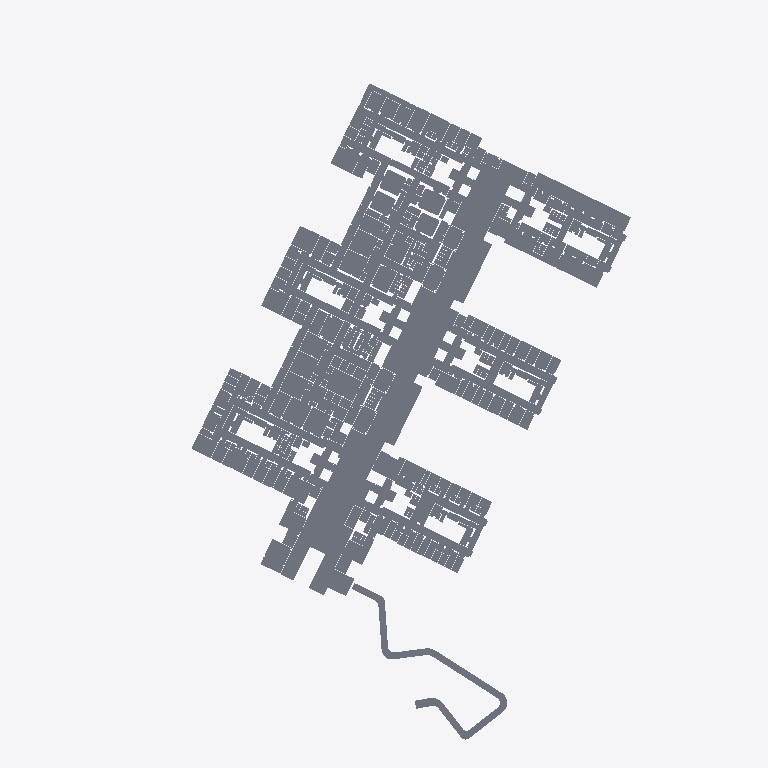
Plan cut of the same IFC building model at storey '00_P01_FF' (level 256.75 m, cut at 258.15 m), seen from above with north up, elements coloured by IFC class (only those large enough to see are counted): 324 slabs (grey). No cut surface shows.
Extent 195.7 m × 245.2 m × 36.1 m (x, y, z). Storeys (13): 00_000_FF_CorsoReg.Margherita at 243.43 m; 00_PRC_FF at 247.18 m; 00_000_FF_CorsoAppioClaudio at 249.70 m; 00_P00_FF at 251.31 m; 00_P01_FF at 256.75 m; 00_P02_FF at 262.19 m; 00_P03_FF at 267.63 m; 00_PC1_FF at 271.09 m; 00_P04_FF at 272.43 m; 00_P05_FF at 277.23 m; 00_PC2_FF at 280.69 m; 00_P06_FF at 281.87 m; 00_PC3_FF at 285.33 m. Elements (2581): 2581 IfcSlab.

HEADER;
FILE_DESCRIPTION(('ViewDefinition [CoordinationView_V2.0]','RevitIdentifiers [ContentGUID: dc5b30d9-be18-4762-a84a-a7b42c576090, VersionGUID: 18dd77be-4cd2-4390-a543-0eb2ad93e440, NumberOfSaves: 5118]','CoordinateReference [CoordinateBase: Shared Coordinates, ProjectSite: NHT_PFTE-Globale]'),'2;1');
FILE_NAME('000001_FTE_00_000_ARC_PIM_000_FLOORS.ifc','2025-07-17T16:27:31+01:00',(''),(''),'ODA SDAI 24.12','Autodesk Revit 25.3.0.46 (ENU) - IFC 25.3.0.46','');
FILE_SCHEMA(('IFC2X3'));
ENDSEC;
DATA;
#27=IFCPROJECT('3wkJM6kzb3JPkadonU6Gd8',#18,'000001',$,$,'Nuovo Ospedale per l’ASL Città di Torino','FTE',(#22),#100161);
#89=IFCSITE('3wkJM6kzb3JPkadonU6GdA',#18,'Default',$,$,#88,$,$,.ELEMENT.,(42,24,53,508911),(-71,-15,-29,-58837),0.0,$,$);
#32=IFCBUILDING('3wkJM6kzb3JPkadonU6Gd9',#18,'00',$,$,#30,$,'00',.ELEMENT.,$,$,#31);
#36=IFCBUILDINGSTOREY('1oUzBzUGHB2QDLuQDBcOe_',#18,'00_000_FF_CorsoReg.Margherita',$,'Level:Livelli PFTE_QuotaAssoluta',#35,$,'00_000_FF_CorsoReg.Margherita',.ELEMENT.,243429.99999999994);
#40=IFCBUILDINGSTOREY('3hfyH8aY91Wvixrhxpw8ek',#18,'00_PRC_FF',$,'Level:Livelli PFTE_QuotaAssoluta',#39,$,'00_PRC_FF',.ELEMENT.,247179.99999999994);
#44=IFCBUILDINGSTOREY('0GnRyFKUz9reS$LRmOnCVR',#18,'00_000_FF_CorsoAppioClaudio',$,'Level:Livelli PFTE_QuotaAssoluta',#43,$,'00_000_FF_CorsoAppioClaudio',.ELEMENT.,249699.9999999999);
#48=IFCBUILDINGSTOREY('1oUzBzUGHB2QDLuQDBcOeu',#18,'00_P00_FF',$,'Level:Livelli PFTE_QuotaAssoluta',#47,$,'00_P00_FF',.ELEMENT.,251309.99999999994);
#52=IFCBUILDINGSTOREY('3hfyH8aY91Wvixrhxpw8ej',#18,'00_P01_FF',$,'Level:Livelli PFTE_QuotaAssoluta',#51,$,'00_P01_FF',.ELEMENT.,256749.99999999994);
#56=IFCBUILDINGSTOREY('3hfyH8aY91Wvixrhxpw8ei',#18,'00_P02_FF',$,'Level:Livelli PFTE_QuotaAssoluta',#55,$,'00_P02_FF',.ELEMENT.,262189.99999999994);
#60=IFCBUILDINGSTOREY('3hfyH8aY91Wvixrhxpw8ep',#18,'00_P03_FF',$,'Level:Livelli PFTE_QuotaAssoluta',#59,$,'00_P03_FF',.ELEMENT.,267630.0);
#64=IFCBUILDINGSTOREY('0O5L4ovcL53e8dM1lYWTZB',#18,'00_PC1_FF',$,'Level:Livelli PFTE_QuotaAssoluta',#63,$,'00_PC1_FF',.ELEMENT.,271093.0);
#68=IFCBUILDINGSTOREY('3hfyH8aY91Wvixrhxpw8eo',#18,'00_P04_FF',$,'Level:Livelli PFTE_QuotaAssoluta',#67,$,'00_P04_FF',.ELEMENT.,272430.0);
#72=IFCBUILDINGSTOREY('3hfyH8aY91Wvixrhxpw8en',#18,'00_P05_FF',$,'Level:Livelli PFTE_QuotaAssoluta',#71,$,'00_P05_FF',.ELEMENT.,277230.0);
#76=IFCBUILDINGSTOREY('0O5L4ovcL53e8dM1lYWTZE',#18,'00_PC2_FF',$,'Level:Livelli PFTE_QuotaAssoluta',#75,$,'00_PC2_FF',.ELEMENT.,280693.0);
#80=IFCBUILDINGSTOREY('3hfyH8aY91Wvixrhxpw8em',#18,'00_P06_FF',$,'Level:Livelli PFTE_QuotaAssoluta',#79,$,'00_P06_FF',.ELEMENT.,281870.0);
#84=IFCBUILDINGSTOREY('1oUzBzUGHB2QDLuQDBcOe$',#18,'00_PC3_FF',$,'Level:Livelli PFTE_QuotaAssoluta',#83,$,'00_PC3_FF',.ELEMENT.,285333.0);
#31724=IFCSLAB('2u2wmmFf9D3xPU6zlvUcRd',#18,'Floor:PI06.b-CV_FL-GRS_100_PavimentoPianotipoGres:4968440',$,'Floor:PI06.b-CV_FL-GRS_100_PavimentoPianotipoGres',#31611,#31723,'4968440',.FLOOR.);
#31537=IFCSLAB('2u2wmmFf9D3xPU6zlvUXs2',#18,'Floor:PI03.c-CV_FL-VNL_100_PavimentoPianotipoPvc:4968231',$,'Floor:PI03.c-CV_FL-VNL_100_PavimentoPianotipoPvc',#31380,#31536,'4968231',.FLOOR.);
#53092=IFCSLAB('1vevyAeqj9WwB3taG$drW4',#18,'Floor:X - Rampa sollevata:5514539',$,'Floor:X - Rampa sollevata',#51302,#53091,'5514539',.FLOOR.);
#62040=IFCSLAB('3cBdagKJbCrwIOL6Bqv__M',#18,'Floor:PI03.c-CV_FL-VNL_100_PavimentoPianotipoPvc:5937724',$,'Floor:PI03.c-CV_FL-VNL_100_PavimentoPianotipoPvc',#61957,#62039,'5937724',.FLOOR.);
#31370=IFCSLAB('2u2wmmFf9D3xPU6zlvUX1E',#18,'Floor:PI03.c-CV_FL-VNL_100_PavimentoPianotipoPvc:4968071',$,'Floor:PI03.c-CV_FL-VNL_100_PavimentoPianotipoPvc',#31233,#31369,'4968071',.FLOOR.);
#63313=IFCSLAB('3cBdagKJbCrwIOL6Bqv_lR',#18,'Floor:PI03.c-CV_FL-VNL_100_PavimentoPianotipoPvc:5938801',$,'Floor:PI03.c-CV_FL-VNL_100_PavimentoPianotipoPvc',#63248,#63312,'5938801',.FLOOR.);
#61018=IFCSLAB('3cBdagKJbCrwIOL6Bqv_CL',#18,'Floor:PI03.c-CV_FL-VNL_100_PavimentoPianotipoPvc:5936831',$,'Floor:PI03.c-CV_FL-VNL_100_PavimentoPianotipoPvc',#60959,#61017,'5936831',.FLOOR.);
#66214=IFCSLAB('2eE6yt9$b1J9xeMys_9BPN',#18,'Floor:PI03.c-CV_FL-VNL_100_PavimentoPianotipoPvc:5941684',$,'Floor:PI03.c-CV_FL-VNL_100_PavimentoPianotipoPvc',#66129,#66213,'5941684',.FLOOR.);
#61947=IFCSLAB('3cBdagKJbCrwIOL6Bqv__g',#18,'Floor:PI03.c-CV_FL-VNL_100_PavimentoPianotipoPvc:5937664',$,'Floor:PI03.c-CV_FL-VNL_100_PavimentoPianotipoPvc',#61904,#61946,'5937664',.FLOOR.);
#36971=IFCSLAB('1yidfJIDX9cu7GA$XuXqzT',#18,'Floor:PI03.c-CV_FL-VNL_100_PavimentoPianotipoPvc:5063666',$,'Floor:PI03.c-CV_FL-VNL_100_PavimentoPianotipoPvc',#36912,#36970,'5063666',.FLOOR.);
#67842=IFCSLAB('2eE6yt9$b1J9xeMys_9B3u',#18,'Floor:PI03.c-CV_FL-VNL_100_PavimentoPianotipoPvc:5943067',$,'Floor:PI03.c-CV_FL-VNL_100_PavimentoPianotipoPvc',#67775,#67841,'5943067',.FLOOR.);
#64436=IFCSLAB('3cBdagKJbCrwIOL6BqvzQO',#18,'Floor:PI03.c-CV_FL-VNL_100_PavimentoPianotipoPvc:5940018',$,'Floor:PI03.c-CV_FL-VNL_100_PavimentoPianotipoPvc',#64377,#64435,'5940018',.FLOOR.);
#66325=IFCSLAB('2eE6yt9$b1J9xeMys_9BM3',#18,'Floor:PI03.c-CV_FL-VNL_100_PavimentoPianotipoPvc:5941856',$,'Floor:PI03.c-CV_FL-VNL_100_PavimentoPianotipoPvc',#66282,#66324,'5941856',.FLOOR.);
#64222=IFCSLAB('3cBdagKJbCrwIOL6BqvzSc',#18,'Floor:PI03.c-CV_FL-VNL_100_PavimentoPianotipoPvc:5939852',$,'Floor:PI03.c-CV_FL-VNL_100_PavimentoPianotipoPvc',#64197,#64221,'5939852',.FLOOR.);
#29725=IFCSLAB('1UW1duLRj9qBLzxsrvo64V',#18,'Floor:PI03.c-CV_FL-VNL_100_PavimentoPianotipoPvc:4960330',$,'Floor:PI03.c-CV_FL-VNL_100_PavimentoPianotipoPvc',#29658,#29724,'4960330',.FLOOR.);
#64481=IFCSLAB('3cBdagKJbCrwIOL6BqvzOl',#18,'Floor:PI03.c-CV_FL-VNL_100_PavimentoPianotipoPvc:5940101',$,'Floor:PI03.c-CV_FL-VNL_100_PavimentoPianotipoPvc',#64446,#64480,'5940101',.FLOOR.);
#60424=IFCSLAB('3cBdagKJbCrwIOL6Bqv_4Q',#18,'Floor:PI03.c-CV_FL-VNL_100_PavimentoPianotipoPvc:5936304',$,'Floor:PI03.c-CV_FL-VNL_100_PavimentoPianotipoPvc',#60397,#60423,'5936304',.FLOOR.);
#62356=IFCSLAB('3cBdagKJbCrwIOL6Bqv_zw',#18,'Floor:PI03.c-CV_FL-VNL_100_PavimentoPianotipoPvc:5937872',$,'Floor:PI03.c-CV_FL-VNL_100_PavimentoPianotipoPvc',#62160,#62355,'5937872',.FLOOR.);
#66847=IFCSLAB('2eE6yt9$b1J9xeMys_9BDg',#18,'Floor:PI03.c-CV_FL-VNL_100_PavimentoPianotipoPvc:5942409',$,'Floor:PI03.c-CV_FL-VNL_100_PavimentoPianotipoPvc',#66786,#66846,'5942409',.FLOOR.);
#65292=IFCSLAB('3cBdagKJbCrwIOL6Bqvz1n',#18,'Floor:PI03.c-CV_FL-VNL_100_PavimentoPianotipoPvc:5940699',$,'Floor:PI03.c-CV_FL-VNL_100_PavimentoPianotipoPvc',#65241,#65291,'5940699',.FLOOR.);
#63509=IFCSLAB('3cBdagKJbCrwIOL6Bqv_gI',#18,'Floor:PI06.b-CV_FL-GRS_100_PavimentoPianotipoGres:5939000',$,'Floor:PI06.b-CV_FL-GRS_100_PavimentoPianotipoGres',#63454,#63508,'5939000',.FLOOR.);
#30307=IFCSLAB('1UW1duLRj9qBLzxsrvo5_j',#18,'Floor:PI03.c-CV_FL-VNL_100_PavimentoPianotipoPvc:4960822',$,'Floor:PI03.c-CV_FL-VNL_100_PavimentoPianotipoPvc',#30286,#30306,'4960822',.FLOOR.);
#64127=IFCSLAB('3cBdagKJbCrwIOL6BqvzUh',#18,'Floor:PI03.c-CV_FL-VNL_100_PavimentoPianotipoPvc:5939713',$,'Floor:PI03.c-CV_FL-VNL_100_PavimentoPianotipoPvc',#64072,#64126,'5939713',.FLOOR.);
#59899=IFCSLAB('3cBdagKJbCrwIOL6Bqv_Qx',#18,'Floor:PI03.c-CV_FL-VNL_100_PavimentoPianotipoPvc:5935889',$,'Floor:PI03.c-CV_FL-VNL_100_PavimentoPianotipoPvc',#59857,#59898,'5935889',.FLOOR.);
#62440=IFCSLAB('3cBdagKJbCrwIOL6Bqv_wC',#18,'Floor:PI04.b-CV_FL-VNL_100_PavimentoPianotipoPvc_Conduttivo:5937958',$,'Floor:PI04.b-CV_FL-VNL_100_PavimentoPianotipoPvc_Conduttivo',#62415,#62439,'5937958',.FLOOR.);
#30139=IFCSLAB('1UW1duLRj9qBLzxsrvo6JF',#18,'Floor:PI03.c-CV_FL-VNL_100_PavimentoPianotipoPvc:4960660',$,'Floor:PI03.c-CV_FL-VNL_100_PavimentoPianotipoPvc',#30088,#30138,'4960660',.FLOOR.);
#66368=IFCSLAB('2eE6yt9$b1J9xeMys_9BL$',#18,'Floor:PI03.c-CV_FL-VNL_100_PavimentoPianotipoPvc:5941916',$,'Floor:PI03.c-CV_FL-VNL_100_PavimentoPianotipoPvc',#66335,#66367,'5941916',.FLOOR.);
#65436=IFCSLAB('2eE6yt9$b1J9xeMys_9Bar',#18,'Floor:PI04.b-CV_FL-VNL_100_PavimentoPianotipoPvc_Conduttivo:5940950',$,'Floor:PI04.b-CV_FL-VNL_100_PavimentoPianotipoPvc_Conduttivo',#65411,#65435,'5940950',.FLOOR.);
#62405=IFCSLAB('3cBdagKJbCrwIOL6Bqv_zO',#18,'Floor:PI04.b-CV_FL-VNL_100_PavimentoPianotipoPvc_Conduttivo:5937906',$,'Floor:PI04.b-CV_FL-VNL_100_PavimentoPianotipoPvc_Conduttivo',#62382,#62404,'5937906',.FLOOR.);
#63686=IFCSLAB('3cBdagKJbCrwIOL6BqvzLp',#18,'Floor:PI04.b-CV_FL-VNL_100_PavimentoPianotipoPvc_Conduttivo:5939417',$,'Floor:PI04.b-CV_FL-VNL_100_PavimentoPianotipoPvc_Conduttivo',#63665,#63685,'5939417',.FLOOR.);
#65401=IFCSLAB('2eE6yt9$b1J9xeMys_9Bb8',#18,'Floor:PI04.b-CV_FL-VNL_100_PavimentoPianotipoPvc_Conduttivo:5940907',$,'Floor:PI04.b-CV_FL-VNL_100_PavimentoPianotipoPvc_Conduttivo',#65376,#65400,'5940907',.FLOOR.);
#62612=IFCSLAB('3cBdagKJbCrwIOL6Bqv_vE',#18,'Floor:PI03.c-CV_FL-VNL_100_PavimentoPianotipoPvc:5938148',$,'Floor:PI03.c-CV_FL-VNL_100_PavimentoPianotipoPvc',#62595,#62611,'5938148',.FLOOR.);
#37055=IFCSLAB('1yidfJIDX9cu7GA$XuXqpG',#18,'Floor:PI03.c-CV_FL-VNL_100_PavimentoPianotipoPvc:5063767',$,'Floor:PI03.c-CV_FL-VNL_100_PavimentoPianotipoPvc',#37008,#37054,'5063767',.FLOOR.);
#63713=IFCSLAB('3cBdagKJbCrwIOL6BqvzLM',#18,'Floor:PI04.b-CV_FL-VNL_100_PavimentoPianotipoPvc_Conduttivo:5939452',$,'Floor:PI04.b-CV_FL-VNL_100_PavimentoPianotipoPvc_Conduttivo',#63696,#63712,'5939452',.FLOOR.);
#36902=IFCSLAB('1yidfJIDX9cu7GA$XuXp3i',#18,'Floor:PI04.b-CV_FL-VNL_100_PavimentoPianotipoPvc_Conduttivo:5063646',$,'Floor:PI04.b-CV_FL-VNL_100_PavimentoPianotipoPvc_Conduttivo',#36883,#36901,'5063646',.FLOOR.);
#63655=IFCSLAB('3cBdagKJbCrwIOL6BqvzK5',#18,'Floor:PI04.b-CV_FL-VNL_100_PavimentoPianotipoPvc_Conduttivo:5939375',$,'Floor:PI04.b-CV_FL-VNL_100_PavimentoPianotipoPvc_Conduttivo',#63634,#63654,'5939375',.FLOOR.);
#63798=IFCSLAB('3cBdagKJbCrwIOL6BqvzIL',#18,'Floor:PI03.c-CV_FL-VNL_100_PavimentoPianotipoPvc:5939519',$,'Floor:PI03.c-CV_FL-VNL_100_PavimentoPianotipoPvc',#63779,#63797,'5939519',.FLOOR.);
#65562=IFCSLAB('2eE6yt9$b1J9xeMys_9BXx',#18,'Floor:PI03.c-CV_FL-VNL_100_PavimentoPianotipoPvc:5941144',$,'Floor:PI03.c-CV_FL-VNL_100_PavimentoPianotipoPvc',#65541,#65561,'5941144',.FLOOR.);
#65813=IFCSLAB('2eE6yt9$b1J9xeMys_9BTy',#18,'Floor:PI03.c-CV_FL-VNL_100_PavimentoPianotipoPvc:5941407',$,'Floor:PI03.c-CV_FL-VNL_100_PavimentoPianotipoPvc',#65792,#65812,'5941407',.FLOOR.);
#62114=IFCSLAB('3cBdagKJbCrwIOL6Bqv_yq',#18,'Floor:PI03.c-CV_FL-VNL_100_PavimentoPianotipoPvc:5937822',$,'Floor:PI03.c-CV_FL-VNL_100_PavimentoPianotipoPvc',#62082,#62113,'5937822',.FLOOR.);
#65498=IFCSLAB('2eE6yt9$b1J9xeMys_9BYl',#18,'Floor:PI03.c-CV_FL-VNL_100_PavimentoPianotipoPvc:5941068',$,'Floor:PI03.c-CV_FL-VNL_100_PavimentoPianotipoPvc',#65481,#65497,'5941068',.FLOOR.);
#65887=IFCSLAB('2eE6yt9$b1J9xeMys_9BSA',#18,'Floor:PI03.c-CV_FL-VNL_100_PavimentoPianotipoPvc:5941481',$,'Floor:PI03.c-CV_FL-VNL_100_PavimentoPianotipoPvc',#65870,#65886,'5941481',.FLOOR.);
#62673=IFCSLAB('3cBdagKJbCrwIOL6Bqv_cF',#18,'Floor:PI03.c-CV_FL-VNL_100_PavimentoPianotipoPvc:5938213',$,'Floor:PI03.c-CV_FL-VNL_100_PavimentoPianotipoPvc',#62650,#62672,'5938213',.FLOOR.);
#62901=IFCSLAB('3cBdagKJbCrwIOL6Bqv_b5',#18,'Floor:PI03.c-CV_FL-VNL_100_PavimentoPianotipoPvc:5938415',$,'Floor:PI03.c-CV_FL-VNL_100_PavimentoPianotipoPvc',#62856,#62900,'5938415',.FLOOR.);
#64187=IFCSLAB('3cBdagKJbCrwIOL6BqvzVu',#18,'Floor:PI01.d-CV_FL-RCC_100_PavimentoPianotipoFrc:5939794',$,'Floor:PI01.d-CV_FL-RCC_100_PavimentoPianotipoFrc',#64162,#64186,'5939794',.FLOOR.);
#66488=IFCSLAB('2eE6yt9$b1J9xeMys_9BJM',#18,'Floor:PI03.c-CV_FL-VNL_100_PavimentoPianotipoPvc:5942069',$,'Floor:PI03.c-CV_FL-VNL_100_PavimentoPianotipoPvc',#66465,#66487,'5942069',.FLOOR.);
#67034=IFCSLAB('2eE6yt9$b1J9xeMys_9BAr',#18,'Floor:PI06.b-CV_FL-GRS_100_PavimentoPianotipoGres:5942614',$,'Floor:PI06.b-CV_FL-GRS_100_PavimentoPianotipoGres',#66993,#67033,'5942614',.FLOOR.);
#64628=IFCSLAB('3cBdagKJbCrwIOL6Bqvz6x',#18,'Floor:PI06.b-CV_FL-GRS_100_PavimentoPianotipoGres:5940241',$,'Floor:PI06.b-CV_FL-GRS_100_PavimentoPianotipoGres',#64588,#64627,'5940241',.FLOOR.);
#65593=IFCSLAB('2eE6yt9$b1J9xeMys_9BWr',#18,'Floor:PI03.c-CV_FL-VNL_100_PavimentoPianotipoPvc:5941206',$,'Floor:PI03.c-CV_FL-VNL_100_PavimentoPianotipoPvc',#65572,#65592,'5941206',.FLOOR.);
#66776=IFCSLAB('2eE6yt9$b1J9xeMys_9BEs',#18,'Floor:PI03.c-CV_FL-VNL_100_PavimentoPianotipoPvc:5942357',$,'Floor:PI03.c-CV_FL-VNL_100_PavimentoPianotipoPvc',#66733,#66775,'5942357',.FLOOR.);
#36873=IFCSLAB('1yidfJIDX9cu7GA$XuXp4r',#18,'Floor:PI03.c-CV_FL-VNL_100_PavimentoPianotipoPvc:5063607',$,'Floor:PI03.c-CV_FL-VNL_100_PavimentoPianotipoPvc',#36844,#36872,'5063607',.FLOOR.);
#65860=IFCSLAB('2eE6yt9$b1J9xeMys_9BSk',#18,'Floor:PI04.b-CV_FL-VNL_100_PavimentoPianotipoPvc_Conduttivo:5941453',$,'Floor:PI04.b-CV_FL-VNL_100_PavimentoPianotipoPvc_Conduttivo',#65843,#65859,'5941453',.FLOOR.);
#61435=IFCSLAB('3cBdagKJbCrwIOL6Bqv_tW',#18,'Floor:PI09.b-CV_FL-CLS_100_PavimentoPianotipoBloccoscale:5937226',$,'Floor:PI09.b-CV_FL-CLS_100_PavimentoPianotipoBloccoscale',#61404,#61434,'5937226',.FLOOR.);
#30401=IFCSLAB('1UW1duLRj9qBLzxsrvo5vy',#18,'Floor:PI09.b-CV_FL-CLS_100_PavimentoPianotipoBloccoscale:4960871',$,'Floor:PI09.b-CV_FL-CLS_100_PavimentoPianotipoBloccoscale',#30372,#30400,'4960871',.FLOOR.);
#30542=IFCSLAB('1UW1duLRj9qBLzxsrvo5uz',#18,'Floor:PI09.b-CV_FL-CLS_100_PavimentoPianotipoBloccoscale:4960921',$,'Floor:PI09.b-CV_FL-CLS_100_PavimentoPianotipoBloccoscale',#30513,#30541,'4960921',.FLOOR.);
#62958=IFCSLAB('3cBdagKJbCrwIOL6Bqv_YS',#18,'Floor:PI03.c-CV_FL-VNL_100_PavimentoPianotipoPvc:5938486',$,'Floor:PI03.c-CV_FL-VNL_100_PavimentoPianotipoPvc',#62911,#62957,'5938486',.FLOOR.);
#29954=IFCSLAB('1UW1duLRj9qBLzxsrvo6Nj',#18,'Floor:PI09.b-CV_FL-CLS_100_PavimentoPianotipoBloccoscale:4960566',$,'Floor:PI09.b-CV_FL-CLS_100_PavimentoPianotipoBloccoscale',#29929,#29953,'4960566',.FLOOR.);
#67477=IFCSLAB('2eE6yt9$b1J9xeMys_9B75',#18,'Floor:PI09.b-CV_FL-CLS_100_PavimentoPianotipoBloccoscale:5942822',$,'Floor:PI09.b-CV_FL-CLS_100_PavimentoPianotipoBloccoscale',#67446,#67476,'5942822',.FLOOR.);
#65471=IFCSLAB('2eE6yt9$b1J9xeMys_9BZX',#18,'Floor:PI03.c-CV_FL-VNL_100_PavimentoPianotipoPvc:5940994',$,'Floor:PI03.c-CV_FL-VNL_100_PavimentoPianotipoPvc',#65446,#65470,'5940994',.FLOOR.);
#62700=IFCSLAB('3cBdagKJbCrwIOL6Bqv_dd',#18,'Floor:PI03.c-CV_FL-VNL_100_PavimentoPianotipoPvc:5938253',$,'Floor:PI03.c-CV_FL-VNL_100_PavimentoPianotipoPvc',#62683,#62699,'5938253',.FLOOR.);
#63018=IFCSLAB('3cBdagKJbCrwIOL6Bqv_Wb',#18,'Floor:PI09.b-CV_FL-CLS_100_PavimentoPianotipoBloccoscale:5938575',$,'Floor:PI09.b-CV_FL-CLS_100_PavimentoPianotipoBloccoscale',#62993,#63017,'5938575',.FLOOR.);
#66519=IFCSLAB('2eE6yt9$b1J9xeMys_9BID',#18,'Floor:PI04.b-CV_FL-VNL_100_PavimentoPianotipoPvc_Conduttivo:5942126',$,'Floor:PI04.b-CV_FL-VNL_100_PavimentoPianotipoPvc_Conduttivo',#66498,#66518,'5942126',.FLOOR.);
#36998=IFCSLAB('1yidfJIDX9cu7GA$XuXqnZ',#18,'Floor:PI04.b-CV_FL-VNL_100_PavimentoPianotipoPvc_Conduttivo:5063752',$,'Floor:PI04.b-CV_FL-VNL_100_PavimentoPianotipoPvc_Conduttivo',#36981,#36997,'5063752',.FLOOR.);
#60904=IFCSLAB('3cBdagKJbCrwIOL6Bqv_Ft',#18,'Floor:PI03.c-CV_FL-VNL_100_PavimentoPianotipoPvc:5936733',$,'Floor:PI03.c-CV_FL-VNL_100_PavimentoPianotipoPvc',#60883,#60903,'5936733',.FLOOR.);
#62529=IFCSLAB('3cBdagKJbCrwIOL6Bqv_ue',#18,'Floor:PI01.d-CV_FL-RCC_100_PavimentoPianotipoFrc:5938050',$,'Floor:PI01.d-CV_FL-RCC_100_PavimentoPianotipoFrc',#62508,#62528,'5938050',.FLOOR.);
#67151=IFCSLAB('2eE6yt9$b1J9xeMys_9BAC',#18,'Floor:PI06.b-CV_FL-GRS_100_PavimentoPianotipoGres:5942639',$,'Floor:PI06.b-CV_FL-GRS_100_PavimentoPianotipoGres',#67108,#67150,'5942639',.FLOOR.);
#96329=IFCSLAB('2jMMIP6XbDQQwOmIsKazia',#18,'Floor:PI06.b-CV_FL-GRS_100_PavimentoPianotipoGres:6173730',$,'Floor:PI06.b-CV_FL-GRS_100_PavimentoPianotipoGres',#96292,#96328,'6173730',.FLOOR.);
#64894=IFCSLAB('3cBdagKJbCrwIOL6Bqvz4S',#18,'Floor:PI03.c-CV_FL-VNL_100_PavimentoPianotipoPvc:5940406',$,'Floor:PI03.c-CV_FL-VNL_100_PavimentoPianotipoPvc',#64869,#64893,'5940406',.FLOOR.);
#61233=IFCSLAB('3cBdagKJbCrwIOL6Bqv_8S',#18,'Floor:PI03.b-CV_FL-VNL_100_PavimentoPianotipoPvcR11:5937078',$,'Floor:PI03.b-CV_FL-VNL_100_PavimentoPianotipoPvcR11',#61207,#61232,'5937078',.FLOOR.);
#66723=IFCSLAB('2eE6yt9$b1J9xeMys_9BFR',#18,'Floor:PI04.b-CV_FL-VNL_100_PavimentoPianotipoPvc_Conduttivo:5942328',$,'Floor:PI04.b-CV_FL-VNL_100_PavimentoPianotipoPvc_Conduttivo',#66706,#66722,'5942328',.FLOOR.);
#66667=IFCSLAB('2eE6yt9$b1J9xeMys_9BGP',#18,'Floor:PI04.b-CV_FL-VNL_100_PavimentoPianotipoPvc_Conduttivo:5942266',$,'Floor:PI04.b-CV_FL-VNL_100_PavimentoPianotipoPvc_Conduttivo',#66650,#66666,'5942266',.FLOOR.);
#66900=IFCSLAB('2eE6yt9$b1J9xeMys_9BCh',#18,'Floor:PI03.c-CV_FL-VNL_100_PavimentoPianotipoPvc:5942472',$,'Floor:PI03.c-CV_FL-VNL_100_PavimentoPianotipoPvc',#66857,#66899,'5942472',.FLOOR.);
#66696=IFCSLAB('2eE6yt9$b1J9xeMys_9BFr',#18,'Floor:PI04.b-CV_FL-VNL_100_PavimentoPianotipoPvc_Conduttivo:5942294',$,'Floor:PI04.b-CV_FL-VNL_100_PavimentoPianotipoPvc_Conduttivo',#66677,#66695,'5942294',.FLOOR.);
#64152=IFCSLAB('3cBdagKJbCrwIOL6BqvzUH',#18,'Floor:PI01.d-CV_FL-RCC_100_PavimentoPianotipoFrc:5939771',$,'Floor:PI01.d-CV_FL-RCC_100_PavimentoPianotipoFrc',#64137,#64151,'5939771',.FLOOR.);
#66119=IFCSLAB('2eE6yt9$b1J9xeMys_9BPt',#18,'Floor:PI01.d-CV_FL-RCC_100_PavimentoPianotipoFrc:5941652',$,'Floor:PI01.d-CV_FL-RCC_100_PavimentoPianotipoFrc',#66100,#66118,'5941652',.FLOOR.);
#63845=IFCSLAB('3cBdagKJbCrwIOL6BqvzJ8',#18,'Floor:PI01.d-CV_FL-RCC_100_PavimentoPianotipoFrc:5939554',$,'Floor:PI01.d-CV_FL-RCC_100_PavimentoPianotipoFrc',#63828,#63844,'5939554',.FLOOR.);
#29888=IFCSLAB('1UW1duLRj9qBLzxsrvo6L8',#18,'Floor:PI03.c-CV_FL-VNL_100_PavimentoPianotipoPvc:4960517',$,'Floor:PI03.c-CV_FL-VNL_100_PavimentoPianotipoPvc',#29873,#29887,'4960517',.FLOOR.);
#29244=IFCSLAB('0lQcRzSAvFuho$iwh9SXxs',#18,'Floor:PI03.c-CV_FL-VNL_100_PavimentoPianotipoPvc:4954265',$,'Floor:PI03.c-CV_FL-VNL_100_PavimentoPianotipoPvc',#29225,#29243,'4954265',.FLOOR.);
#60692=IFCSLAB('3cBdagKJbCrwIOL6Bqv_0C',#18,'Floor:PI03.c-CV_FL-VNL_100_PavimentoPianotipoPvc:5936550',$,'Floor:PI03.c-CV_FL-VNL_100_PavimentoPianotipoPvc',#60671,#60691,'5936550',.FLOOR.);
#66395=IFCSLAB('2eE6yt9$b1J9xeMys_9BKp',#18,'Floor:PI03.c-CV_FL-VNL_100_PavimentoPianotipoPvc:5941968',$,'Floor:PI03.c-CV_FL-VNL_100_PavimentoPianotipoPvc',#66378,#66394,'5941968',.FLOOR.);
ENDSEC;
